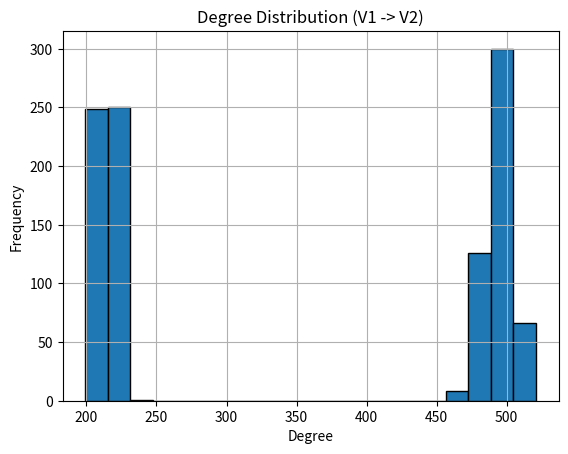
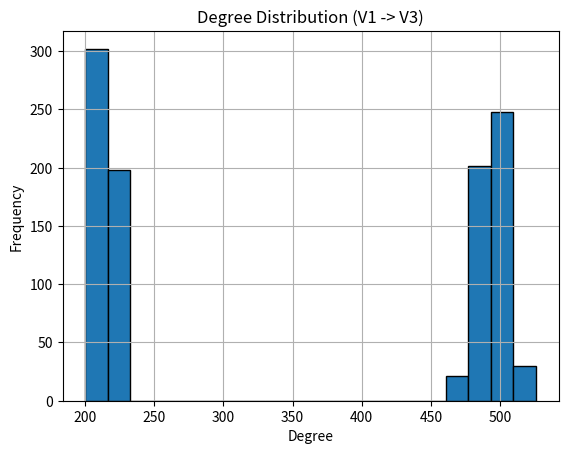
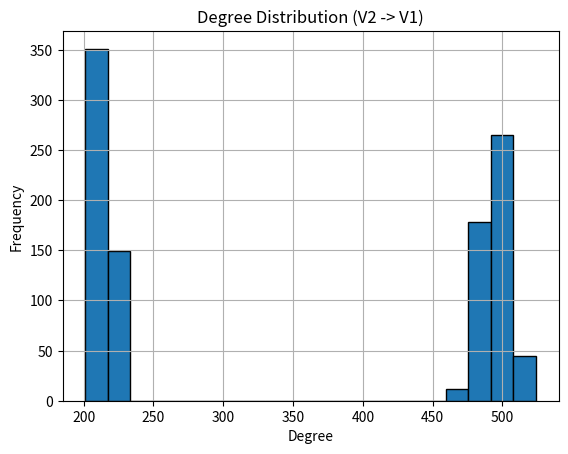
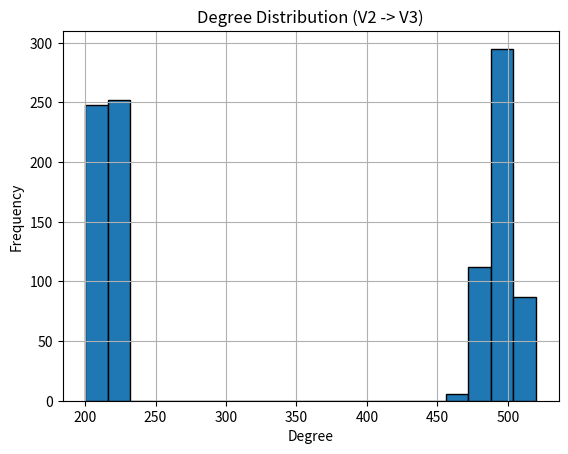
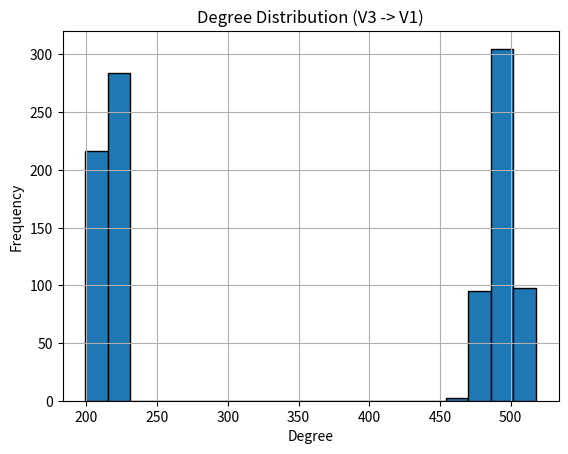
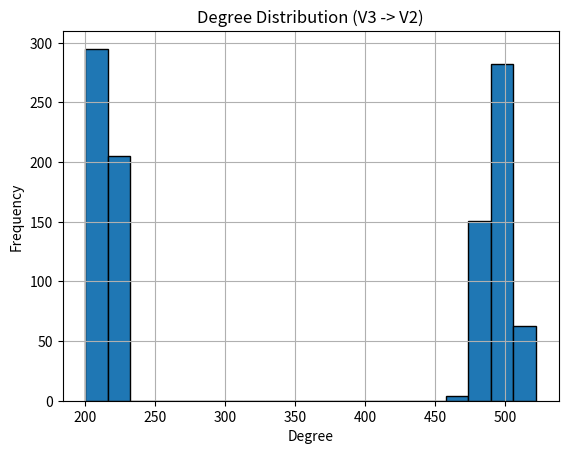

Here is the Python script that generated these plots, in order:
import numpy as np
import networkx as nx
import random
import matplotlib.pyplot as plt


def generate_partitioned_graph(n, d):
    """
    Generates a graph with vertices split into V_{ia} and V_{ib}.

    - V_{ia}: Degree d/2 to V_{i+1}, d/6 to V_{i-1}.
    - V_{ib}: Degree d/2 to V_{i-1}, d/6 to V_{i+1}.
    - No edges within a V_i.
    """
    print("Splitting vertices into V_{ia} and V_{ib}...")
    vertices = list(range(n))
    random.shuffle(vertices)
    size = n // 6

    # Partition vertices
    V1a, V1b = vertices[:size], vertices[size:2 * size]
    V2a, V2b = vertices[2 * size:3 * size], vertices[3 * size:4 * size]
    V3a, V3b = vertices[4 * size:5 * size], vertices[5 * size:]

    partitions = {
        "V1": V1a + V1b,
        "V2": V2a + V2b,
        "V3": V3a + V3b
    }
    adjacency_matrix = np.zeros((n, n))

    print("Generating bipartite graphs with combined stubs...")

    def connect_combined_stubs(V_from_groups, V_to_groups, degree_from, degree_to):
        """Randomly pair stubs between combined groups ensuring balanced bipartite matching."""
        stubs_from = []
        stubs_to = []

        for V_from, deg in zip(V_from_groups, degree_from):
            stubs_from += list(np.repeat(V_from, deg))
        for V_to, deg in zip(V_to_groups, degree_to):
            stubs_to += list(np.repeat(V_to, deg))

        assert len(stubs_from) == len(stubs_to), "Stub mismatch! Check degree distributions."
        random.shuffle(stubs_from)
        random.shuffle(stubs_to)

        for u, v in zip(stubs_from, stubs_to):
            adjacency_matrix[u, v] = 1
            adjacency_matrix[v, u] = 1  # Symmetry

    # V1 <-> V2 connections
    connect_combined_stubs([V1a, V1b], [V2a, V2b], [d // 2, d // 6], [d // 6, d // 2])
    # V2 <-> V3 connections
    connect_combined_stubs([V2a, V2b], [V3a, V3b], [d // 2, d // 6], [d // 6, d // 2])
    # V3 <-> V1 connections
    connect_combined_stubs([V3a, V3b], [V1a, V1b], [d // 2, d // 6], [d // 6, d // 2])

    print("Graph generation complete.")
    return adjacency_matrix, partitions


def plot_degree_distribution(adjacency_matrix, partitions):
    """Plots degree distributions for the three main classes V1, V2, and V3 -> Vj (j != i)."""
    print("Plotting degree distributions...")
    keys = list(partitions.keys())
    for i in range(len(keys)):
        for j in range(len(keys)):
            if i != j:
                Vi = partitions[keys[i]]
                Vj = partitions[keys[j]]
                degrees = [sum(adjacency_matrix[u, v] for v in Vj) for u in Vi]
                plt.figure()
                plt.hist(degrees, bins=20, edgecolor='black')
                plt.title(f"Degree Distribution ({keys[i]} -> {keys[j]})")
                plt.xlabel("Degree")
                plt.ylabel("Frequency")
                plt.grid(True)
                plt.show()


if __name__ == "__main__":
    n = 3000  # Total vertices
    d = 1500  # Degree
    c = 0.05  # Fraction of vertices rerouted

    print("Starting graph generation...")
    adjacency_matrix, partitions = generate_partitioned_graph(n, d)

    print("Converting to NetworkX graph...")
    G = nx.from_numpy_array(adjacency_matrix)

    print("Checking degree distribution...")
    degrees = [degree for node, degree in G.degree()]
    print(f"Average degree: {np.mean(degrees):.2f}")

    print("Checking connectivity...")
    if nx.is_connected(G):
        print("The graph is connected.")
    else:
        print("The graph is NOT connected.")

    # Plot degree distributions
    plot_degree_distribution(adjacency_matrix, partitions)

    # Check eigenvalues
    print("Calculating eigenvalues...")
    eigenvalues = np.linalg.eigh(adjacency_matrix)[0]
    print(f"Largest eigenvalue: {eigenvalues[-1]:.4f}")
    print(f"Second largest eigenvalue: {eigenvalues[-2]:.4f}")
    print(f"Smallest eigenvalue: {eigenvalues[0]:.4f}")

    print("Graph generation complete.")
